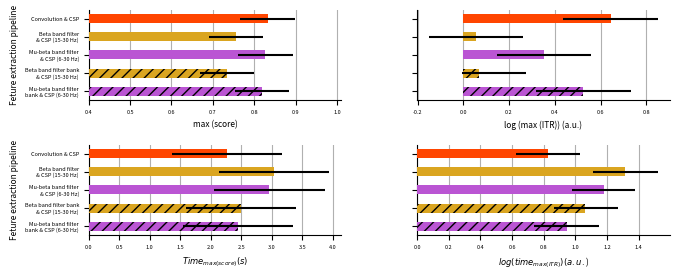

Reproduce this figure in Python. (Note: this script raises an exception after producing the figure.)
import numpy as np
import matplotlib.pyplot as plt


# ----- #
# Variables.
savepath = "/home/sotpapad/Codes/dreyer_2023/"

savefigs = True  # True, False

classification_mode = "incremental"   # "incremental", "sliding"
if classification_mode == "incremental":
    clm_str = "_tr"
elif classification_mode == "sliding":
    clm_str = "_sl"

plot_format = "pdf"  # "pdf", "png"


# ----- #
# Data.
if classification_mode == "incremental":
    model_acc = {
        "emmean": np.array([0.832, 0.755, 0.827, 0.734, 0.819]),
        "lower_cl": np.array([0.766, 0.690, 0.761, 0.668, 0.753]),
        "upper_cl": np.array([0.898, 0.821, 0.893, 0.800, 0.885]),
        "pval": np.array([0.0001, 0.9691, 0.0001, 0.3873]),
        "y_label": "max (score)",
    }

    model_time = {
        "emmean": np.array([2.26, 3.04, 2.96, 2.50, 2.44]),
        "lower_cl": np.array([1.36, 2.13, 2.06, 1.59, 1.54]),
        "upper_cl": np.array([3.17, 3.94, 3.87, 3.40, 3.35]),
        "pval": np.array([0.0001, 0.0001, 0.3034, 0.5703]),
        "y_label": "$Time_{max (score)} (s)$",
    }

    model_itr = {
        #"emmean": np.array([-1.19, -2.43, -1.64, -2.32, -1.45]),
        "emmean": np.array([0.6443, 0.0554, 0.3531, 0.0667, 0.5241]),
        #"lower_cl": np.array([-1.79, -3.03, -2.24, -2.92, -2.05]),
        "lower_cl": np.array([0.437, -0.152, 0.146, 0.140, 0.317]),
        #"upper_cl": np.array([-0.587, -1.827, -1.037, -1.722, -0.844]),
        "upper_cl": np.array([0.852, 0.262, 0.560, 0.274, 0.732]),
        "pval": np.array([0.0001, 0.0001, 0.0001, 0.0298]),
        "y_label": "log (max (ITR)) (a.u.)",
    }

    model_itr_time = {
        #"emmean": np.array([-0.677, -0.168, -0.341, -0.497, -0.542]),
        "emmean": np.array([0.827, 1.316, 1.182, 1.064, 0.945]),
        #"lower_cl": np.array([-0.894, -0.384, -0.556, -0.713, -0.760]),
        "lower_cl": np.array([0.624, 1.114, 0.981, 0.863, 0.742]),
        #"upper_cl": np.array([-0.4602, 0.0476, -0.1262, -0.2812, -0.3248]),
        "upper_cl": np.array([1.03, 1.52, 1.38, 1.27, 1.15]),
        "pval": np.array([0.0001, 0.0010, 0.2329, 0.5329]), # < =
        "y_label": "$log (time_{max (ITR)}) (a.u.$)",
    }

elif classification_mode == "sliding":
    model_acc = {
        "emmean": np.array([0.816, 0.753, 0.810, 0.753, 0.818]),
        "lower_cl": np.array([0.766, 0.703, 0.760, 0.703, 0.768]),
        "upper_cl": np.array([0.866, 0.803, 0.860, 0.803, 0.868]),
        "pval": np.array([0.0001, 0.8748, 0.0001, 0.9936]),
        "y_label": "max (score)",
    }

    model_time = {
        "emmean": np.array([2.03, 2.45, 2.19, 2.49, 2.22]),
        "lower_cl": np.array([1.79, 2.22, 1.95, 2.26, 1.99]),
        "upper_cl": np.array([2.26, 2.68, 2.42, 2.73, 2.46]),
        "pval": np.array([0.0009, 0.5840, 0.0002, 0.3961]), # =
        "y_label": "$Time_{max (score)} (s)$",
    }

    model_itr = {
        #"emmean": np.array([-0.977, -1.808, -1.341, -1.722, -1.113]),
        "emmean": np.array([0.697, 0.170, 0.413, 0.206, 0.533]),
        #"lower_cl": np.array([-1.34, -2.17, -1.70, -2.08, -1.47]),
        "lower_cl": np.array([0.51841, -0.00791, 0.26565, 0.02767, 0.35408]),
        #"upper_cl": np.array([-0.619, -1.451, -0.984, -1.365, -0.755]),
        "upper_cl": np.array([0.876, 0.348, 0.590, 0.384, 0.712]),
        "pval": np.array([0.0001, 0.0001, 0.0001, 0.4559]), # < = <
        "y_label": "log (max (ITR)) (a.u.)",
    }

    model_itr_time = {
        #"emmean": np.array([-1.275, -0.906, -0.912, -1.059, -1.118]),
        "emmean": np.array([0.575, 0.840, 0.796, 0.743, 0.701]),
        #"lower_cl": np.array([-1.61, -1.24, -1.24, -1.39, -1.45]),
        "lower_cl": np.array([0.413, 0.679, 0.636, 0.582, 0.539]),
        #"upper_cl": np.array([-0.942, -0.573, -0.581, -0.727, -0.784]),
        "upper_cl": np.array([0.736, 1.001, 0.957, 0.904, 0.863]),
        "pval": np.array([0.0183, 0.0207, 0.3756, 0.6937]),
        "y_label": "$log (time_{max (ITR)}) (a.u.$)",
    }

models_sl = [model_acc, model_time, model_itr, model_itr_time]


# ----- #
# Figure initialization.
features = [
    "Convolution & CSP",
    "Beta band filter\n& CSP (15-30 Hz)",
    "Mu-beta band filter\n& CSP (6-30 Hz)",
    "Beta band filter bank\n& CSP (15-30 Hz)",
    "Mu-beta band filter\nbank & CSP (6-30 Hz)",
]

colors = [
    "orangered",
    "goldenrod",
    "mediumorchid",
    "goldenrod",
    "mediumorchid",
]

hatches = [
    "",
    "",
    "",
    "///",
    "///"
]

fig = plt.figure(constrained_layout=False, figsize=(7, 3), dpi=300)
gs = fig.add_gridspec(
        nrows=2,
        ncols=2,
        wspace=0.30,
        hspace=0.50,
        left=0.15,
        right=0.98,
        top=0.90,
        bottom=0.15,
    )

gs00 = gs[0,0].subgridspec(1, 1)
gs01 = gs[0,1].subgridspec(1, 1)
gs02 = gs[1,0].subgridspec(1, 1)
gs03 = gs[1,1].subgridspec(1, 1)

ax00 = fig.add_subplot(gs00[0])
ax01 = fig.add_subplot(gs01[0])
ax10 = fig.add_subplot(gs02[0])
ax11 = fig.add_subplot(gs03[0])

all_axes = [ax00, ax10, ax01, ax11]

width = 0.5


# ----- #
# Subplots.
for i, (model, ax) in enumerate(zip(models_sl, all_axes)):

    # Std.
    #if i <= 1:
    err = [
        np.abs(model["emmean"] - model["lower_cl"]),
        np.abs(model["upper_cl"] - model["emmean"]),
    ]
    #else:
    #    err = [
    #        np.exp(model["emmean"]) - np.exp(model["lower_cl"]),
    #        np.exp(model["upper_cl"]) - np.exp(model["emmean"]),
    #    ]

    # Barplot.
    ax.barh(
        features,
        model["emmean"],# if i <= 1 else np.exp(model["emmean"]),
        height=width,
        xerr=err,
        align="center",
        color=colors,
        hatch=hatches,
        zorder=10,
    )

    # Ticks, labels.
    ax.set_yticklabels(features, fontsize=4)
    if i <= 1:
        ax.set_ylabel("Feture extraction pipeline", fontsize=6)
    if i >= 2:
        ax.set_yticklabels([""])
        #ax.yaxis.tick_right()
    
    if i == 0:
        ax.set_xlim([0.4, 1.01])
    
    ax.invert_yaxis()
    
    ax.set_xlabel(model["y_label"], fontsize=6)
    ax.xaxis.set_tick_params(labelsize=4)

    if i <= 1:
        ax.spines[["top", "right"]].set_visible(False)
    else:
        ax.spines[["top", "right"]].set_visible(False)
    
    ax.grid(True, axis="x", zorder=0)

# Optional saving.
if savefigs == True:
    plt.savefig(savepath + "stats_{}.{}".format(classification_mode, plot_format))
else:
    plt.show()
